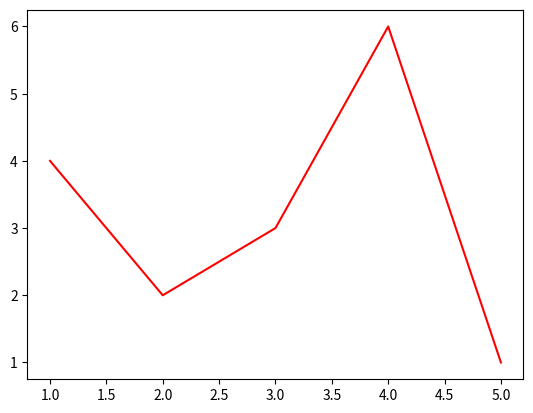

Python code for this plot: (Note: this script raises an exception after producing the figure.)


import matplotlib.pyplot as plt

x = [1, 2, 3, 4, 5]
y = [4, 2, 3, 6, 1]


plt.plot(x, y, color='red')

img = plt.imread('graph_bg.png')

plt.imshow(img, aspect='auto', 
           extent=[min(x), max(x), min(y), max(y)])

plt.show()
















